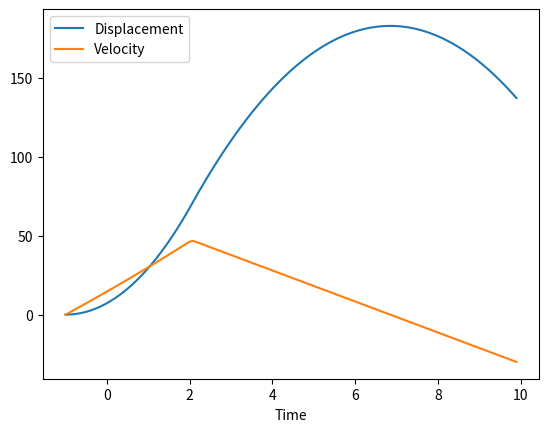

Source code (Python):
import numpy as np
import matplotlib.pyplot as plt

def integrateGraph(time, array):
    resArray = [0]
    for n in range(0, len(time) - 1):
        resArray.append(
            resArray[-1] + 0.5 * (array[n + 1] + array[n]) * (time[n + 1] -
                                                              time[n])
        )
    return np.array(resArray)


totalMass = 1
dryMass = 0.906
burnTime = 2.0
totalImpulse = 49.6
propellantMass = 0.064
averageThrust = totalImpulse/burnTime
massFlowRate = propellantMass/burnTime

time = np.linspace(-1, 10, 110, False)
index = np.where(time == burnTime)[0][0] + 1
#index = int(np.where(time==burnTime)[0] + 1)
thrust = np.append(np.repeat(averageThrust, index), np.repeat(0, len(time) - index))
mass = np.append(np.repeat(totalMass, index) - time[0:index] * massFlowRate, np.repeat(dryMass, len(time) - index))
acceleration = thrust/mass - 9.81
vel = integrateGraph(time, acceleration)
disp = integrateGraph(time, vel)



plt.plot(time, disp)
plt.plot(time, vel)
plt.legend(["Displacement", "Velocity"])
plt.xlabel("Time")
plt.show()
